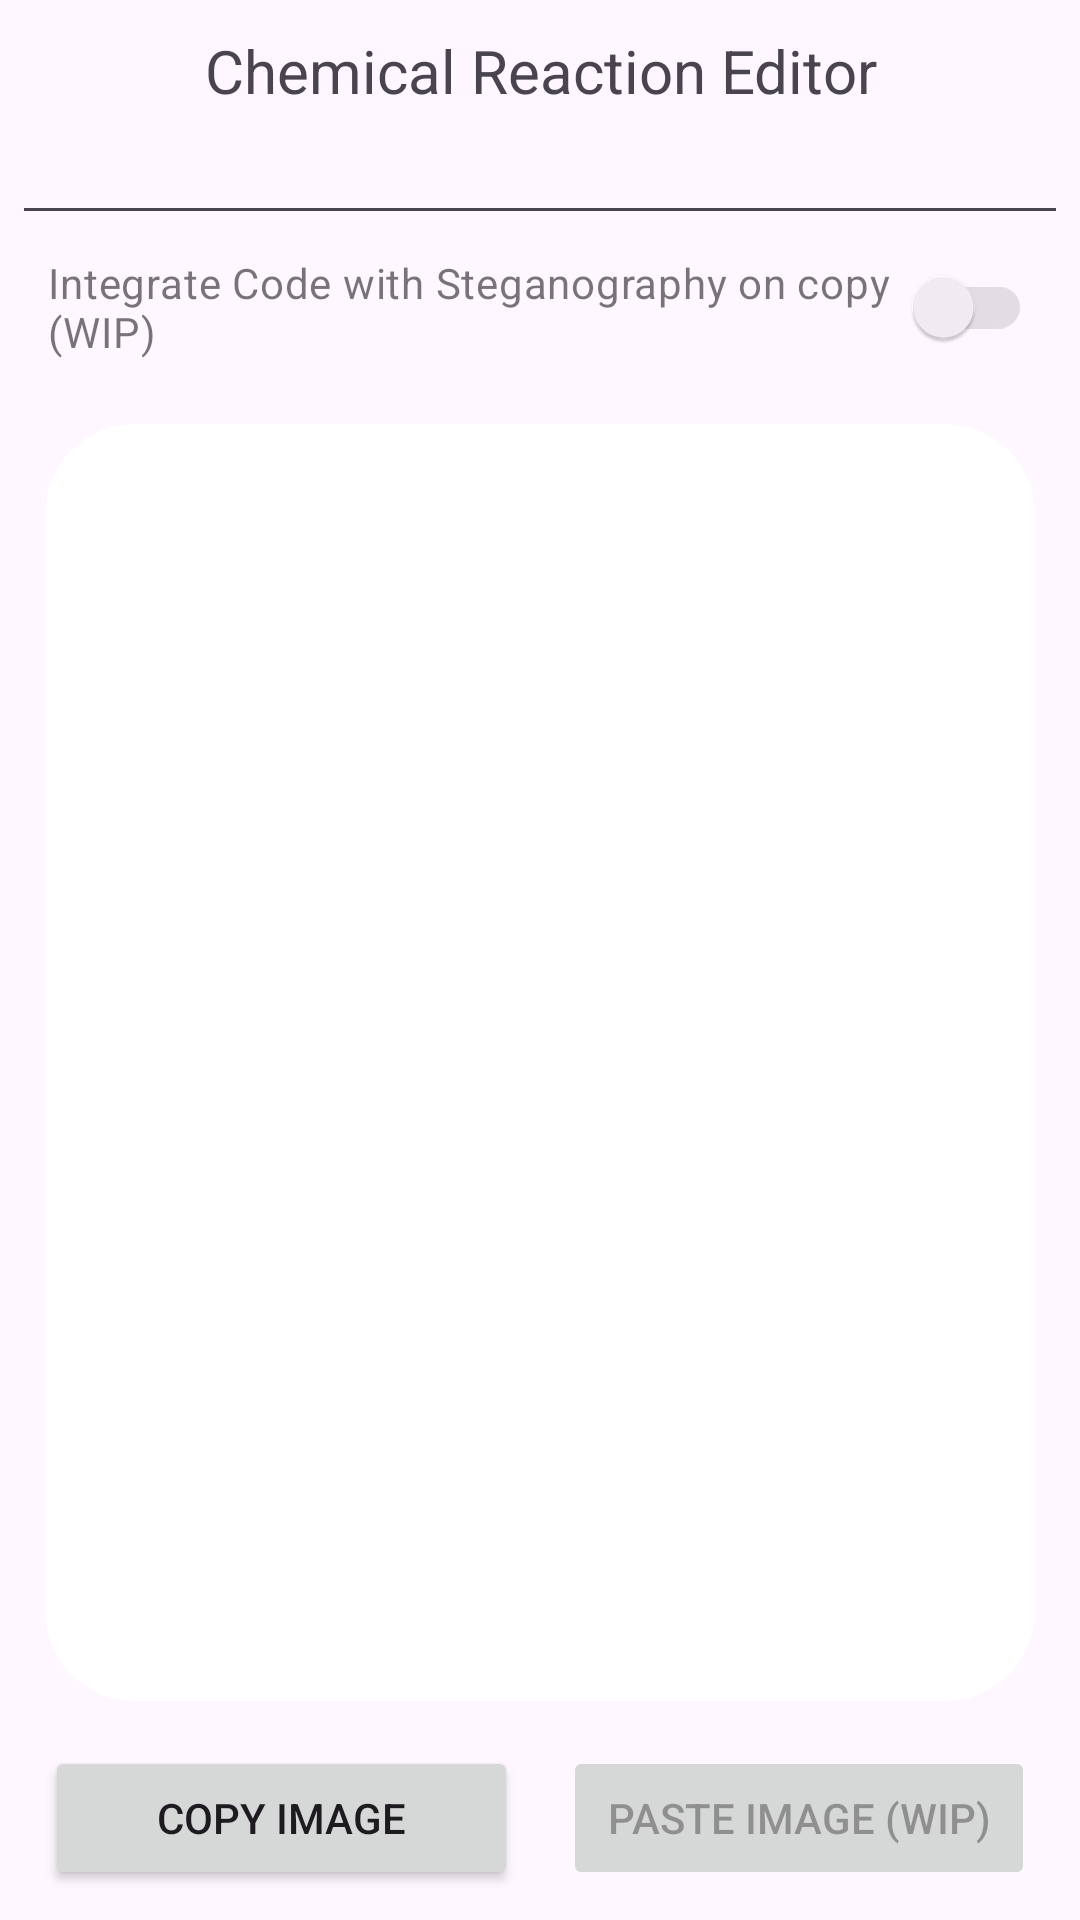

The Android layout XML behind this screen, and the referenced resources:
<!-- AndroidManifest.xml: application theme Theme.NoteCompanion -->
<!-- res/layout/reaction_editor.xml -->
<?xml version="1.0" encoding="utf-8"?>
<androidx.coordinatorlayout.widget.CoordinatorLayout
        xmlns:android="http://schemas.android.com/apk/res/android"
        xmlns:app="http://schemas.android.com/apk/res-auto"
        xmlns:tools="http://schemas.android.com/tools"
        android:layout_width="match_parent"
        android:layout_height="match_parent"
        android:fitsSystemWindows="true"
        tools:context=".ReactionEditor">

    <androidx.constraintlayout.widget.ConstraintLayout
            android:layout_width="match_parent"
            android:layout_height="match_parent"
            android:id="@+id/mainLayout">

        <TextView
                android:text="@string/reaction_editor"
                android:layout_width="0dp"
                android:layout_height="wrap_content"
                android:gravity="center"
                android:textSize="20sp"
                android:id="@+id/chemics_title"
                app:layout_constraintEnd_toEndOf="parent"
                app:layout_constraintTop_toTopOf="parent"
                app:layout_constraintStart_toStartOf="parent"
                android:layout_marginTop="10dp"
                android:layout_marginLeft="4dp"
                android:layout_marginStart="4dp"
                android:layout_marginEnd="4dp"
                android:layout_marginRight="4dp"/>

        <EditText
                android:layout_width="0dp"
                android:layout_height="wrap_content"
                android:inputType="textMultiLine"
                android:gravity="start|top"
                android:ems="10"
                android:id="@+id/editTexCode"
                android:autofillHints="latex code"
                app:layout_constraintTop_toBottomOf="@+id/chemics_title"
                app:layout_constraintEnd_toEndOf="parent"
                app:layout_constraintStart_toStartOf="parent"
                android:layout_marginLeft="4dp"
                android:layout_marginStart="4dp"
                android:layout_marginEnd="4dp"
                android:layout_marginRight="4dp"/>

        <com.google.android.material.switchmaterial.SwitchMaterial
                android:enabled="false"
                android:text="@string/steganography"
                android:layout_width="0dp"
                android:layout_height="wrap_content"
                android:id="@+id/integrateSteganography"
                app:layout_constraintTop_toBottomOf="@+id/editTexCode"
                app:layout_constraintEnd_toEndOf="parent"
                app:layout_constraintStart_toStartOf="parent"
                android:layout_marginStart="16dp"
                android:layout_marginEnd="16dp"/>


        <ImageView
                android:id="@+id/texView"
                android:scaleType="centerInside"
                android:layout_width="match_parent"
                android:layout_height="0dp"
                android:layout_margin="15dp"
                app:layout_constraintTop_toBottomOf="@+id/integrateSteganography"
                app:layout_constraintBottom_toTopOf="@id/buttonLayout"
                android:background="@drawable/layout_rounded"
                android:contentDescription="@string/texViewDesc" />

        <androidx.constraintlayout.widget.ConstraintLayout
                android:layout_margin="10sp"
                app:layout_constraintBottom_toBottomOf="@id/mainLayout"
                android:layout_width="match_parent"
                android:layout_height="wrap_content"
                android:id="@+id/buttonLayout">

            <Button
                    android:text="@string/copy_image"
                    android:layout_width="0dp"
                    android:layout_height="wrap_content"
                    android:id="@+id/copy"
                    app:layout_constraintBaseline_toBaselineOf="@+id/paste"
                    app:layout_constraintEnd_toStartOf="@+id/paste"
                    app:layout_constraintStart_toStartOf="parent"
                    android:layout_marginStart="5dp"
                    android:layout_marginEnd="15dp"/>
            <Button
                    android:enabled="false"
                    android:text="@string/paste_image"
                    android:layout_width="0dp"
                    android:layout_height="wrap_content"
                    android:id="@+id/paste"
                    android:layout_marginTop="15dp"
                    app:layout_constraintBaseline_toBaselineOf="parent"
                    app:layout_constraintStart_toEndOf="@+id/copy"
                    app:layout_constraintEnd_toEndOf="parent"
                    android:layout_marginEnd="5dp"/>

        </androidx.constraintlayout.widget.ConstraintLayout>
    </androidx.constraintlayout.widget.ConstraintLayout>
</androidx.coordinatorlayout.widget.CoordinatorLayout>
<!-- resources referenced by this layout -->
<resources>
  <!-- drawable layout_rounded (drawable) -->
  <?xml version="1.0" encoding="UTF-8"?>
  <shape xmlns:android="http://schemas.android.com/apk/res/android">
      <solid android:color="#FFFFFF"/>
      <corners android:radius="30sp"/>
      <padding android:left="0dp" android:top="0dp" android:right="0dp" android:bottom="0dp" />
  </shape>
  <string name="copy_image">Copy Image</string>
  <string name="paste_image">Paste Image (WIP)</string>
  <string name="reaction_editor">Chemical Reaction Editor</string>
  <string name="steganography">Integrate Code with Steganography on copy (WIP)</string>
  <string name="texViewDesc">Compiled LaTeX Formula</string>
  <style name="Theme.NoteCompanion" parent="Theme.MaterialComponents.DayNight.NoActionBar">
          
          <item name="colorPrimary">@color/purple_500</item>
          <item name="colorPrimaryVariant">@color/purple_700</item>
          <item name="colorOnPrimary">@color/white</item>
          
          <item name="colorSecondary">@color/teal_200</item>
          <item name="colorSecondaryVariant">@color/teal_700</item>
          <item name="colorOnSecondary">@color/black</item>
          
          <item name="android:statusBarColor">?attr/colorPrimaryVariant</item>
          
      </style>
  <color name="purple_500">#FF6200EE</color>
  <color name="purple_700">#FF3700B3</color>
  <color name="white">#FFFFFFFF</color>
  <color name="teal_200">#FF03DAC5</color>
  <color name="teal_700">#FF018786</color>
  <color name="black">#FF000000</color>
</resources>
